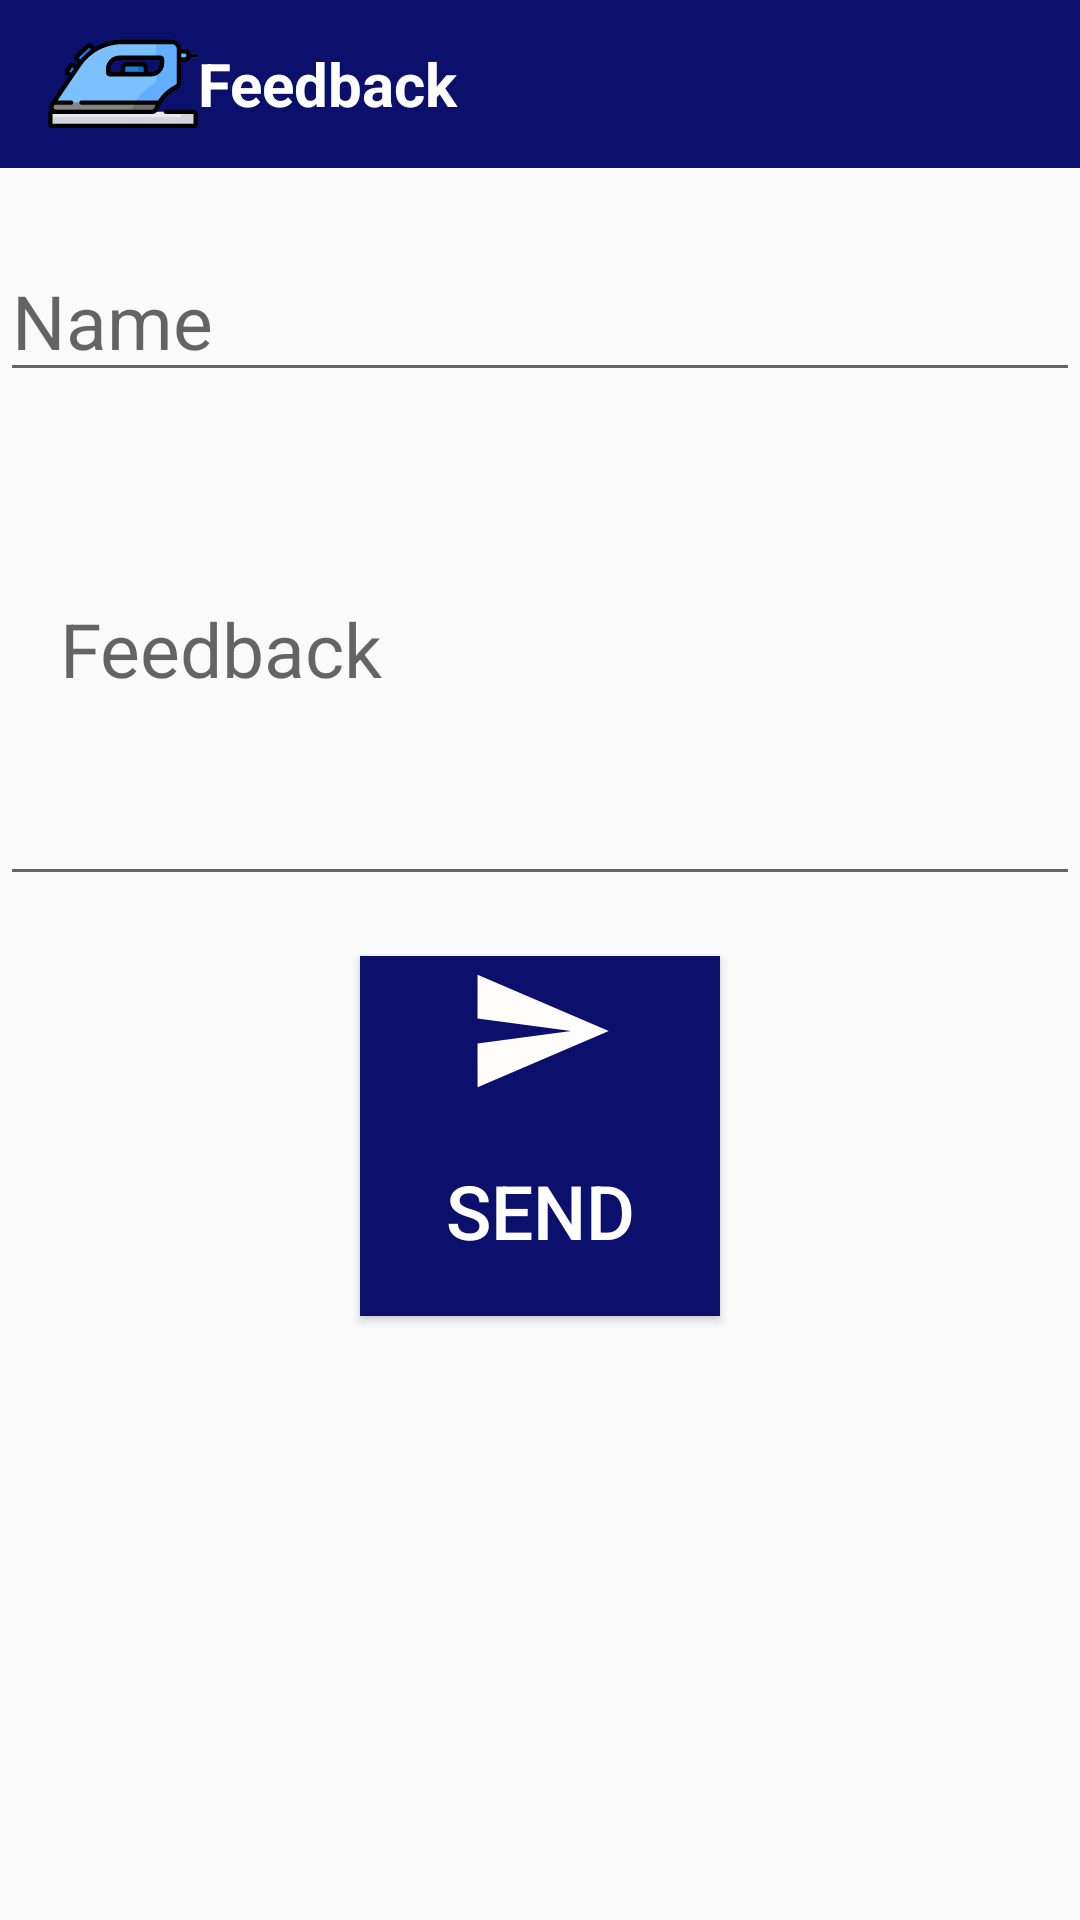

Produce the Android XML layout that renders to this screen, including the resource entries it uses.
<!-- AndroidManifest.xml: application theme AppTheme -->
<!-- res/layout/activity_feedback.xml -->
<?xml version="1.0" encoding="utf-8"?>
<RelativeLayout xmlns:android="http://schemas.android.com/apk/res/android"
    xmlns:app="http://schemas.android.com/apk/res-auto"
    xmlns:tools="http://schemas.android.com/tools"
    android:layout_width="match_parent"
    android:layout_height="match_parent"
    tools:context=".Feedback">
<Toolbar
    android:layout_width="match_parent"
    android:layout_height="wrap_content"
    android:id="@+id/t1"
    android:background="@color/toolbar"
    tools:targetApi="lollipop" >

    <ImageView
        android:layout_width="50dp"
        android:layout_height="50dp"
        android:background="@drawable/backbutton"
        android:src="@drawable/iron"/>

    <TextView
        android:layout_width="wrap_content"
        android:layout_height="wrap_content"
        android:text="Feedback"
        android:textStyle="bold"
        android:textSize="20dp"
        android:textColor="@android:color/white"
        />
</Toolbar>
    <EditText
        android:layout_width="match_parent"
        android:layout_height="wrap_content"
        android:id="@+id/editText1"
        android:layout_below="@id/t1"
        android:hint="Name"
        android:layout_marginTop="80dp"
        android:textSize="25dp"
        android:textColor="@android:color/black"
        android:layout_alignParentTop="true"
        />


    <EditText
        android:layout_width="match_parent"
        android:layout_height="wrap_content"
        android:id="@+id/editText2"
        android:paddingLeft="20dp"
        android:layout_below="@+id/editText1"
        android:hint="Feedback"
        android:textSize="25dp"
        android:textColor="@android:color/black"
        android:maxLines="5"
        android:minLines="5" />

    <Button
        android:layout_width="120dp"
        android:layout_height="120dp"
        android:text="Send"
        android:drawableTop="@drawable/ic_send_black_24dp"
        android:id="@+id/button"
        android:background="@color/toolbar"
        android:textColor="@android:color/white"
        android:layout_marginTop="20dp"
        android:textSize="25dp"

        android:singleLine="true"
        android:layout_centerHorizontal="true"
        android:layout_below="@id/editText2"/>
</RelativeLayout>
<!-- resources referenced by this layout -->
<resources>
  <color name="toolbar">#0c106d</color>
  <!-- drawable backbutton (drawable) -->
  <?xml version="1.0" encoding="utf-8"?>
  <shape xmlns:android="http://schemas.android.com/apk/res/android"
      android:shape="rectangle"
      >
      <solid android:color="@color/toolbar"/>
      <corners android:radius="15dp"/>
  
  </shape>
  <!-- drawable ic_send_black_24dp (drawable) -->
  <vector android:height="50dp" android:tint="#FFFDFA"
      android:viewportHeight="24.0" android:viewportWidth="24.0"
      android:width="50dp" xmlns:android="http://schemas.android.com/apk/res/android">
      <path android:fillColor="#FF000000" android:pathData="M2.01,21L23,12 2.01,3 2,10l15,2 -15,2z"/>
  </vector>
  <!-- drawable iron: vector/xml drawable (drawable, 7265 chars, omitted) -->
  <style name="AppTheme" parent="Theme.AppCompat.Light.NoActionBar">
          
          <item name="colorPrimary">@color/colorPrimary</item>
          <item name="colorPrimaryDark">@color/colorPrimaryDark</item>
          <item name="colorAccent">@color/colorAccent</item>
      </style>
  <color name="colorPrimary">#008577</color>
  <color name="colorPrimaryDark">#00574B</color>
  <color name="colorAccent">#D81B60</color>
</resources>
